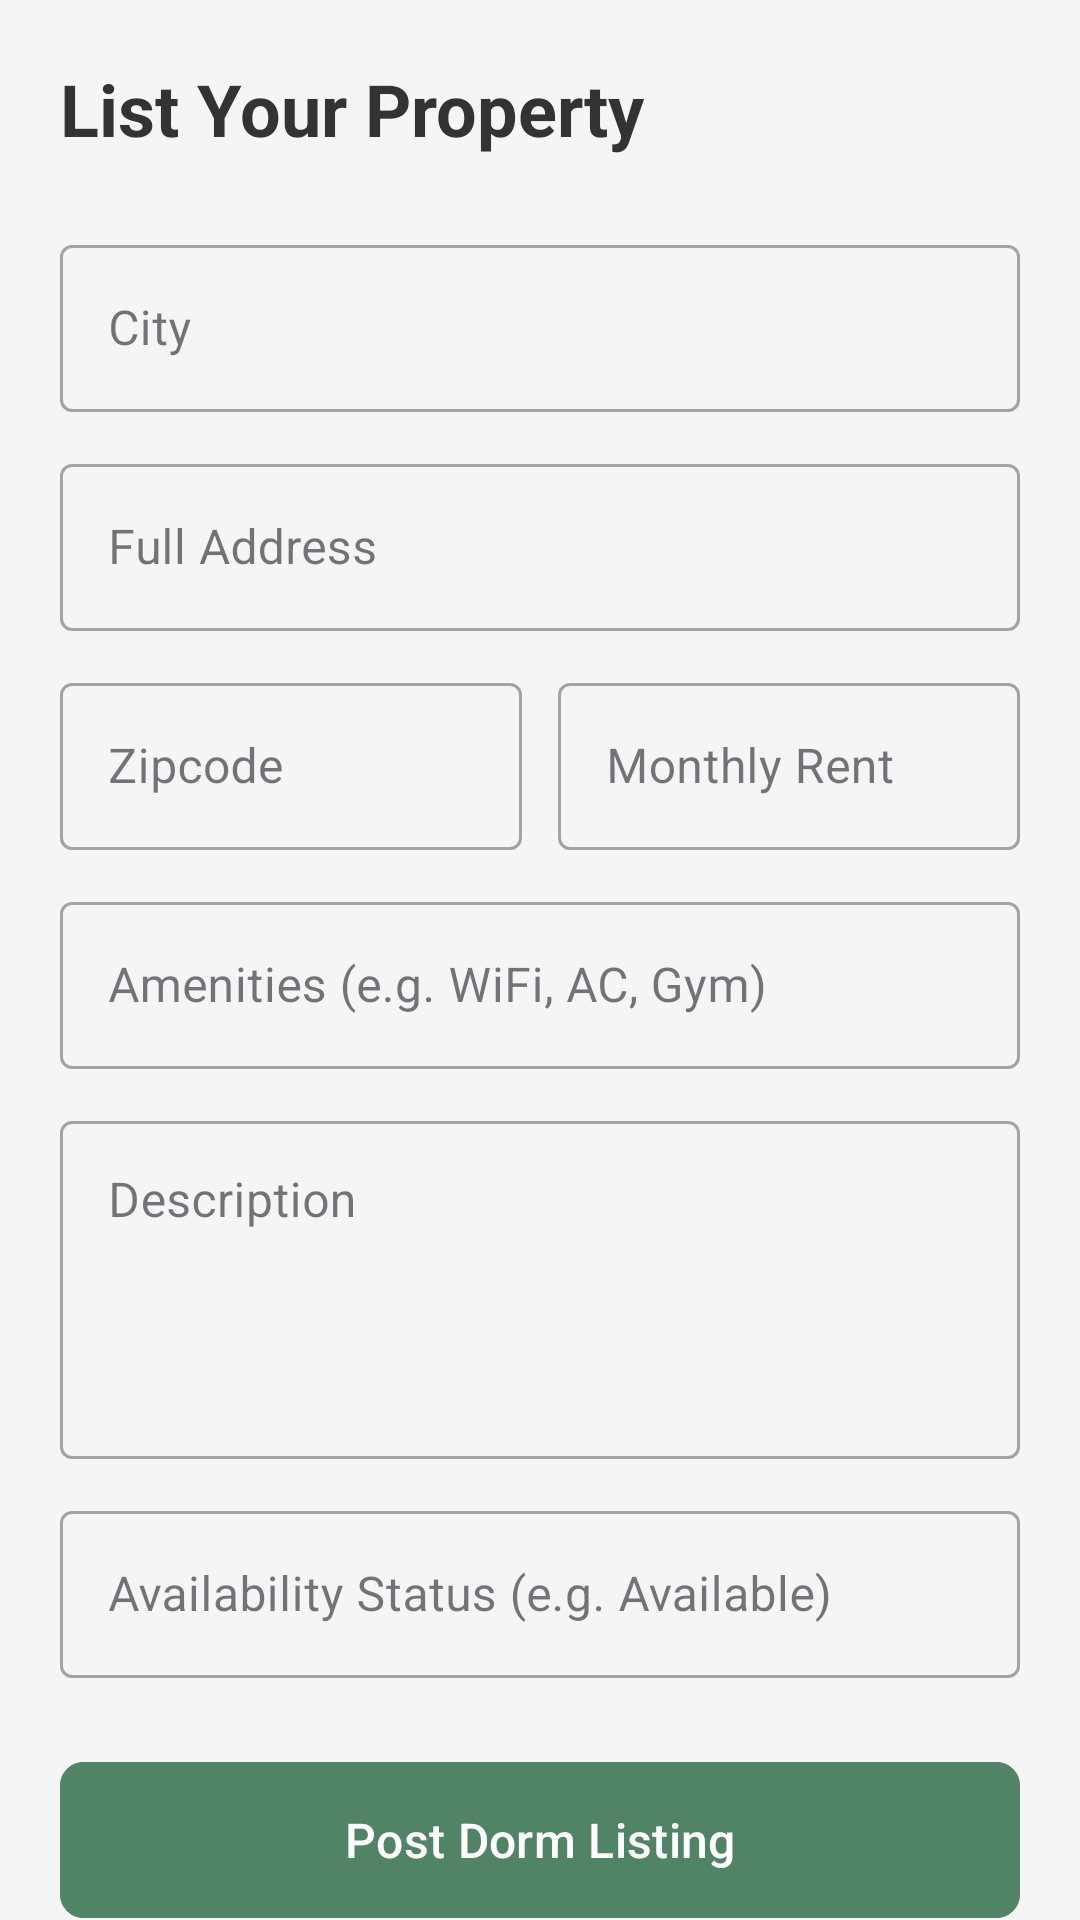

Reconstruct the res/layout file that produces this screen, plus the resources it refers to.
<!-- AndroidManifest.xml: application theme Theme.RemasFinalProject -->
<!-- res/layout/activity_dorm.xml -->
<?xml version="1.0" encoding="utf-8"?>
<androidx.core.widget.NestedScrollView
    xmlns:android="http://schemas.android.com/apk/res/android"
    xmlns:app="http://schemas.android.com/apk/res-auto"
    android:layout_width="match_parent"
    android:layout_height="match_parent"
    android:background="#F5F5F5">

    <LinearLayout
        android:layout_width="match_parent"
        android:layout_height="wrap_content"
        android:orientation="vertical"
        android:padding="20dp">

        <TextView
            android:layout_width="wrap_content"
            android:layout_height="wrap_content"
            android:text="List Your Property"
            android:textSize="24sp"
            android:textStyle="bold"
            android:textColor="#333333"
            android:layout_marginBottom="24dp"/>

        
        <com.google.android.material.textfield.TextInputLayout
            android:layout_width="match_parent"
            android:layout_height="wrap_content"
            android:hint="City"
            style="@style/Widget.MaterialComponents.TextInputLayout.OutlinedBox"
            android:layout_marginBottom="12dp">

            <com.google.android.material.textfield.TextInputEditText
                android:id="@+id/etCity"
                android:layout_width="match_parent"
                android:layout_height="wrap_content"
                android:inputType="textCapWords" />
        </com.google.android.material.textfield.TextInputLayout>

        
        <com.google.android.material.textfield.TextInputLayout
            android:layout_width="match_parent"
            android:layout_height="wrap_content"
            android:hint="Full Address"
            style="@style/Widget.MaterialComponents.TextInputLayout.OutlinedBox"
            android:layout_marginBottom="12dp">

            <com.google.android.material.textfield.TextInputEditText
                android:id="@+id/etAddress"
                android:layout_width="match_parent"
                android:layout_height="wrap_content"
                android:inputType="textPostalAddress" />
        </com.google.android.material.textfield.TextInputLayout>

        
        <LinearLayout
            android:layout_width="match_parent"
            android:layout_height="wrap_content"
            android:orientation="horizontal"
            android:weightSum="2">

            <com.google.android.material.textfield.TextInputLayout
                android:layout_width="0dp"
                android:layout_height="wrap_content"
                android:layout_weight="1"
                android:hint="Zipcode"
                android:layout_marginEnd="6dp"
                style="@style/Widget.MaterialComponents.TextInputLayout.OutlinedBox"
                android:layout_marginBottom="12dp">

                <com.google.android.material.textfield.TextInputEditText
                    android:id="@+id/etZipcode"
                    android:layout_width="match_parent"
                    android:layout_height="wrap_content"
                    android:inputType="number" />
            </com.google.android.material.textfield.TextInputLayout>

            <com.google.android.material.textfield.TextInputLayout
                android:layout_width="0dp"
                android:layout_height="wrap_content"
                android:layout_weight="1"
                android:hint="Monthly Rent"
                android:layout_marginStart="6dp"
                app:prefixText="$"
                style="@style/Widget.MaterialComponents.TextInputLayout.OutlinedBox"
                android:layout_marginBottom="12dp">

                <com.google.android.material.textfield.TextInputEditText
                    android:id="@+id/etRent"
                    android:layout_width="match_parent"
                    android:layout_height="wrap_content"
                    android:inputType="numberDecimal" />
            </com.google.android.material.textfield.TextInputLayout>
        </LinearLayout>

        
        <com.google.android.material.textfield.TextInputLayout
            android:layout_width="match_parent"
            android:layout_height="wrap_content"
            android:hint="Amenities (e.g. WiFi, AC, Gym)"
            style="@style/Widget.MaterialComponents.TextInputLayout.OutlinedBox"
            android:layout_marginBottom="12dp">

            <com.google.android.material.textfield.TextInputEditText
                android:id="@+id/etAmenities"
                android:layout_width="match_parent"
                android:layout_height="wrap_content"
                android:inputType="text" />
        </com.google.android.material.textfield.TextInputLayout>

        
        <com.google.android.material.textfield.TextInputLayout
            android:layout_width="match_parent"
            android:layout_height="wrap_content"
            android:hint="Description"
            style="@style/Widget.MaterialComponents.TextInputLayout.OutlinedBox"
            android:layout_marginBottom="12dp">

            <com.google.android.material.textfield.TextInputEditText
                android:id="@+id/etDescription"
                android:layout_width="match_parent"
                android:layout_height="wrap_content"
                android:gravity="top"
                android:inputType="textMultiLine"
                android:lines="4" />
        </com.google.android.material.textfield.TextInputLayout>

        
        <com.google.android.material.textfield.TextInputLayout
            android:layout_width="match_parent"
            android:layout_height="wrap_content"
            android:hint="Availability Status (e.g. Available)"
            style="@style/Widget.MaterialComponents.TextInputLayout.OutlinedBox"
            android:layout_marginBottom="24dp">

            <com.google.android.material.textfield.TextInputEditText
                android:id="@+id/etStatus"
                android:layout_width="match_parent"
                android:layout_height="wrap_content"
                android:inputType="text" />
        </com.google.android.material.textfield.TextInputLayout>

        
        <com.google.android.material.button.MaterialButton
            android:id="@+id/btnSaveDorm"
            android:layout_width="match_parent"
            android:layout_height="60dp"
            android:backgroundTint="#518366"
            android:text="Post Dorm Listing"
            android:textColor="@android:color/white"
            android:textSize="16sp"
            app:cornerRadius="8dp" />

    </LinearLayout>
</androidx.core.widget.NestedScrollView>
<!-- resources referenced by this layout -->
<resources>
  <style name="Theme.RemasFinalProject" parent="Base.Theme.RemasFinalProject" />
  <style name="Base.Theme.RemasFinalProject" parent="Theme.Material3.DayNight.NoActionBar">
          
          
      </style>
</resources>
